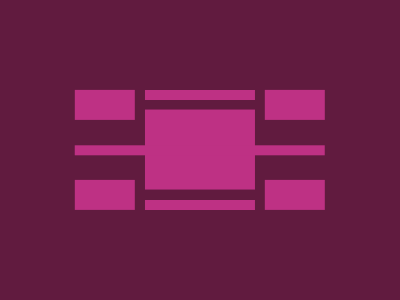

Give the HTML and CSS whose rendering is this image.

<p>
<h1>
<h2>
<h3>
<style>
&{
    background:#611B3F;
    margin:0;
    position:fixed;
    top:50%;
    left:50%
}
p{
    width:60;
    height:30;
    background:#BE3184;
    transform:translate(-222%,-227%);
    box-shadow:190px 0#BE3184,190px 90px#BE3184,0 90px#BE3184
}
h1{
    width:110;
    height:80;
    background:#BE3184;
    transform:translate(-57.3%,-124.3%)
}
h2{
    width:110;
    height:10;
    background:#BE3184;
    transform:translate(-57.3%,-1110%);
    box-shadow:0 -110px#BE3184
}
h3{
    width:250;
    height:10;
    background:#BE3184;
    transform:translate(-53.3%,-1957%)
}
